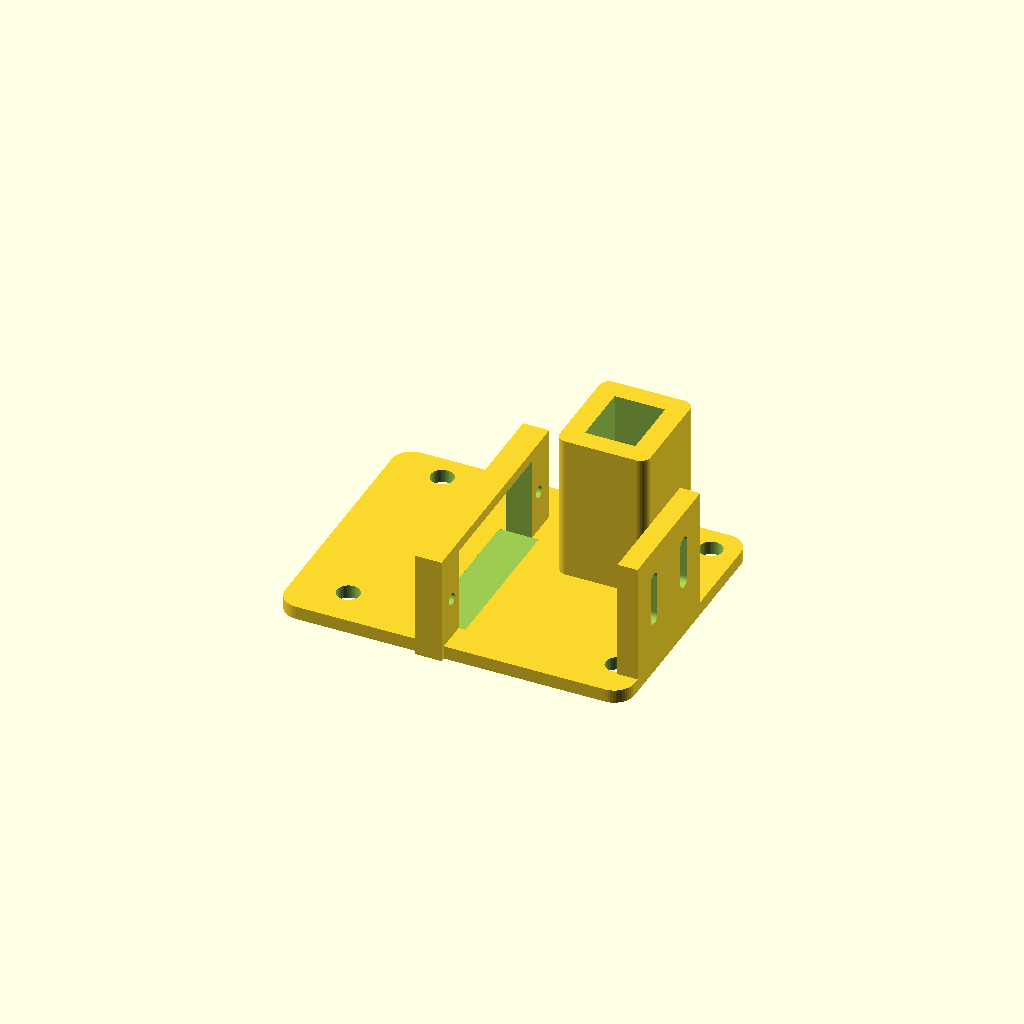
Cell 1: the model at its default parameters.
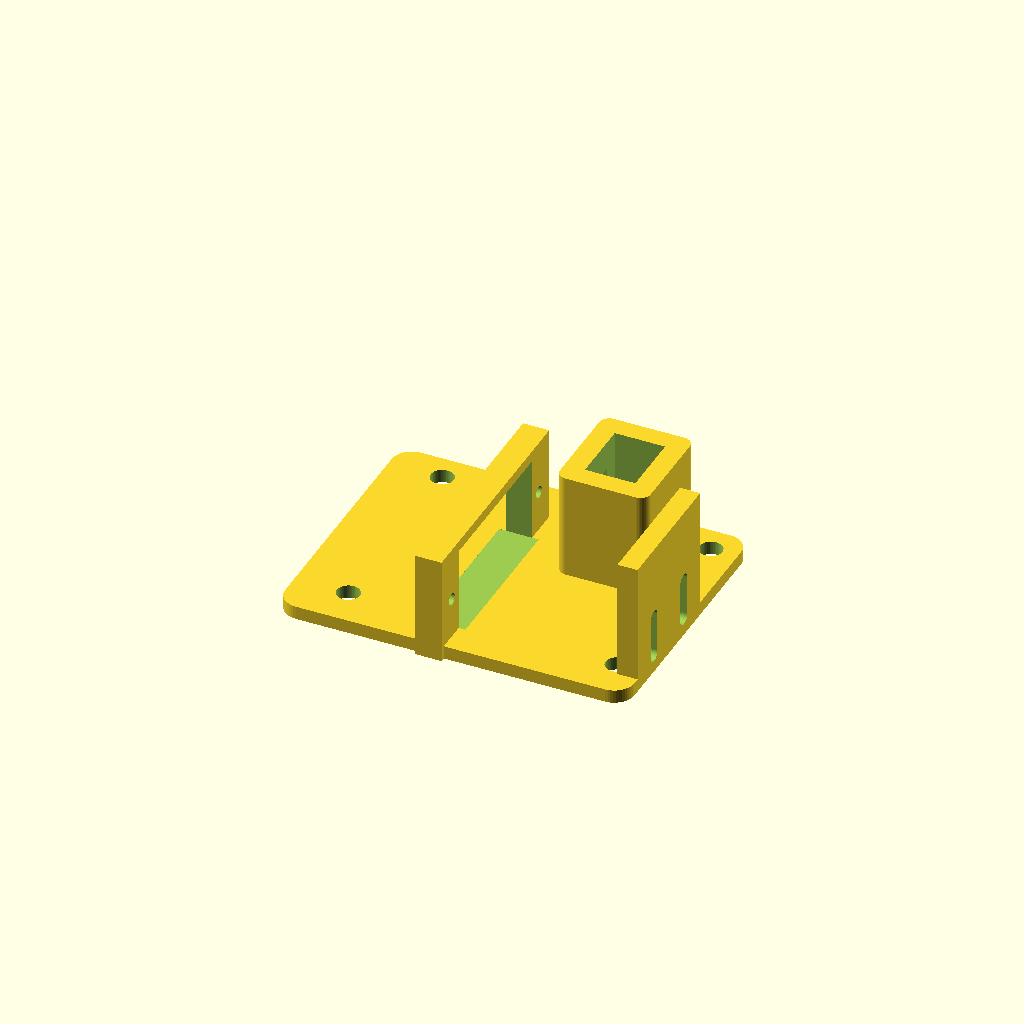
Cell 2 — base_z set to 12.2, the other parameters unchanged.
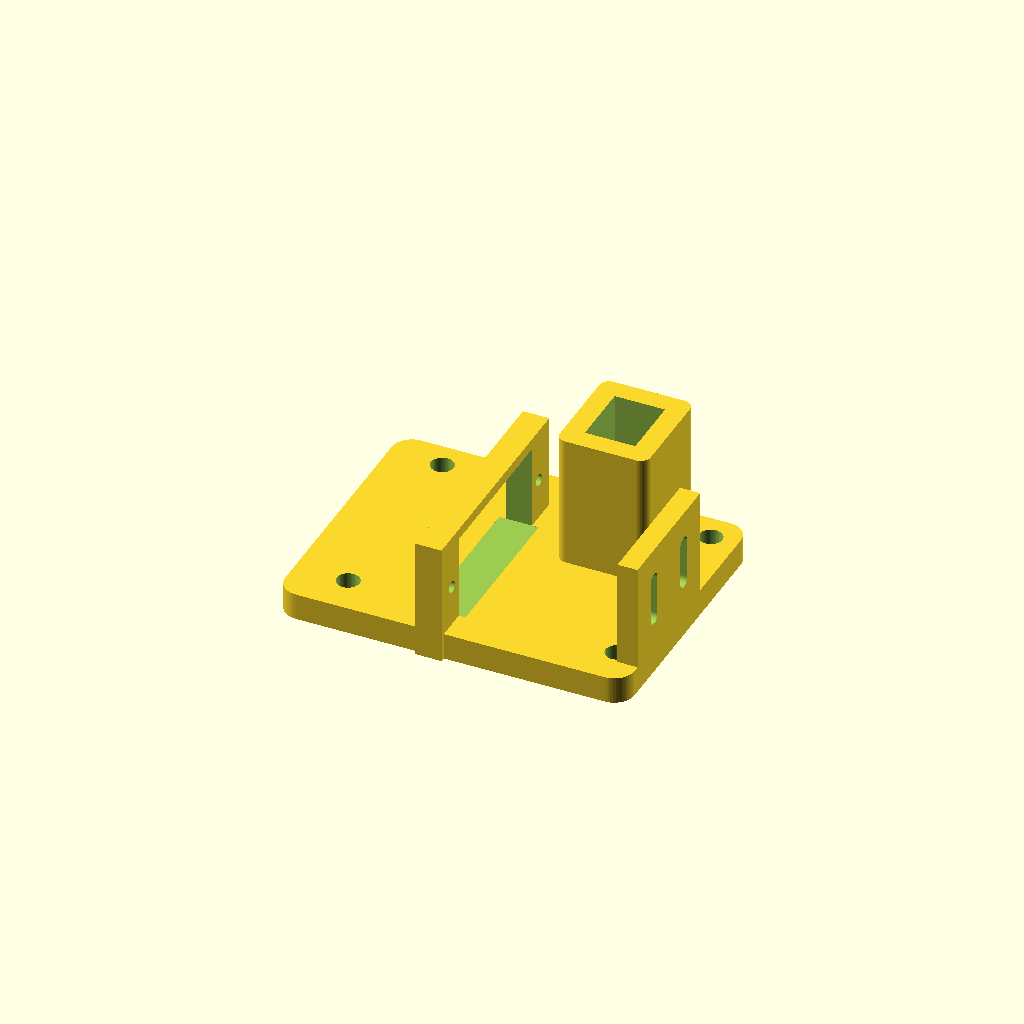
Cell 3: the same model with base_h = 4.
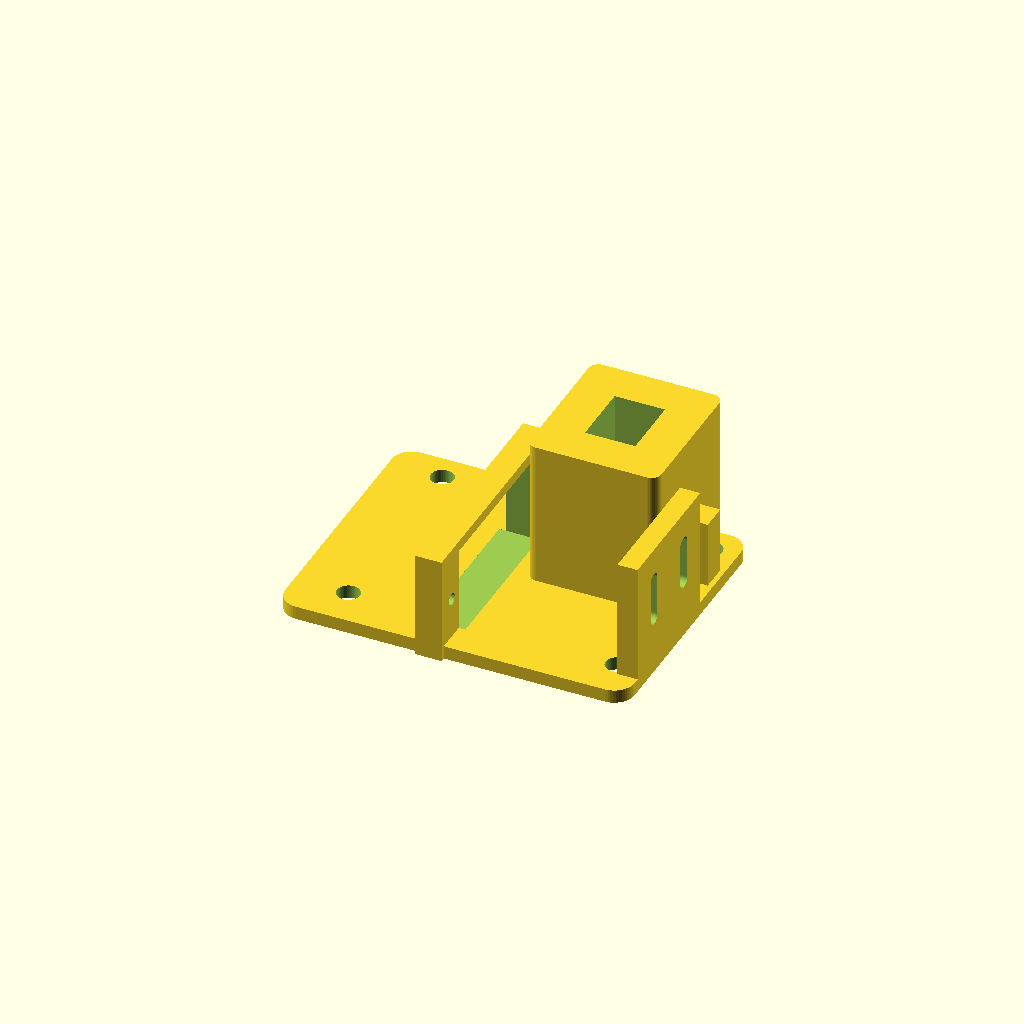
Cell 4: the same model with pared = 6.
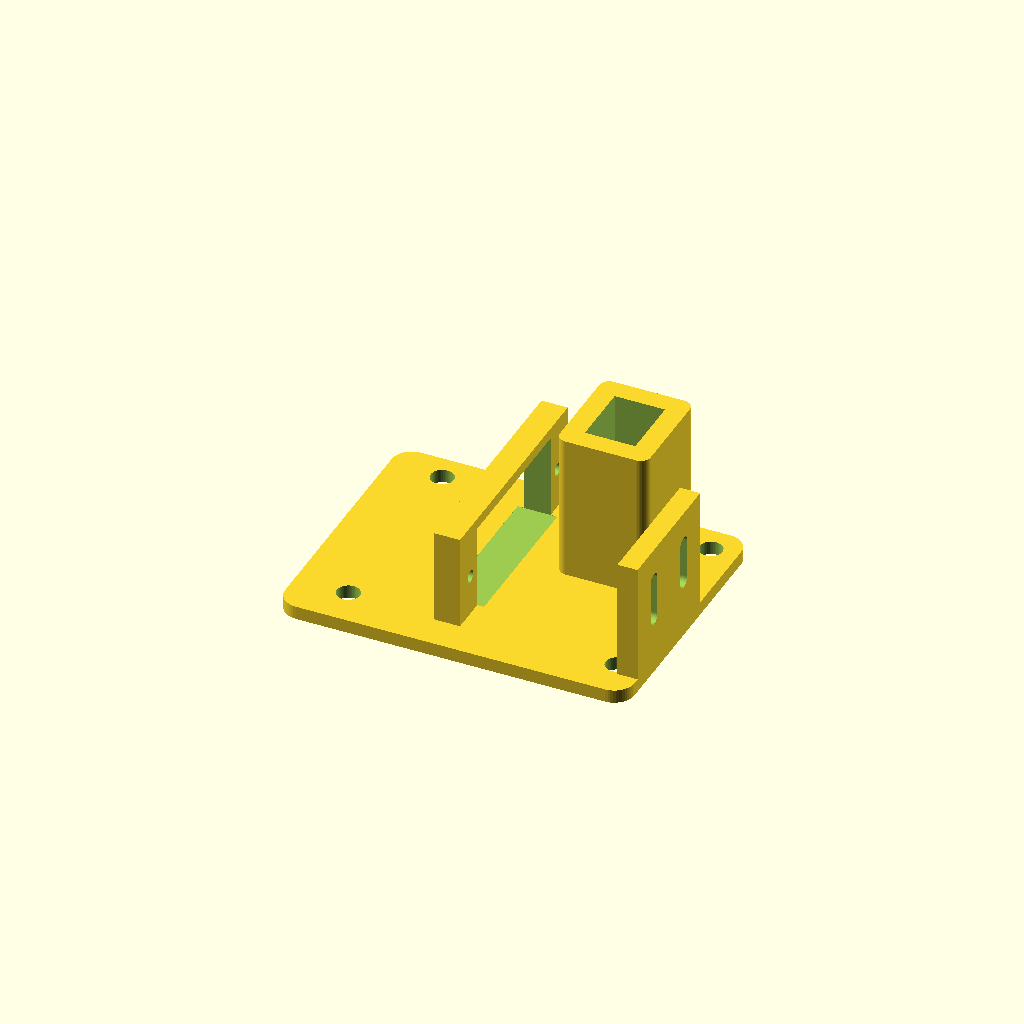
Cell 5: the same model with servo_lado_eje = 11.8.
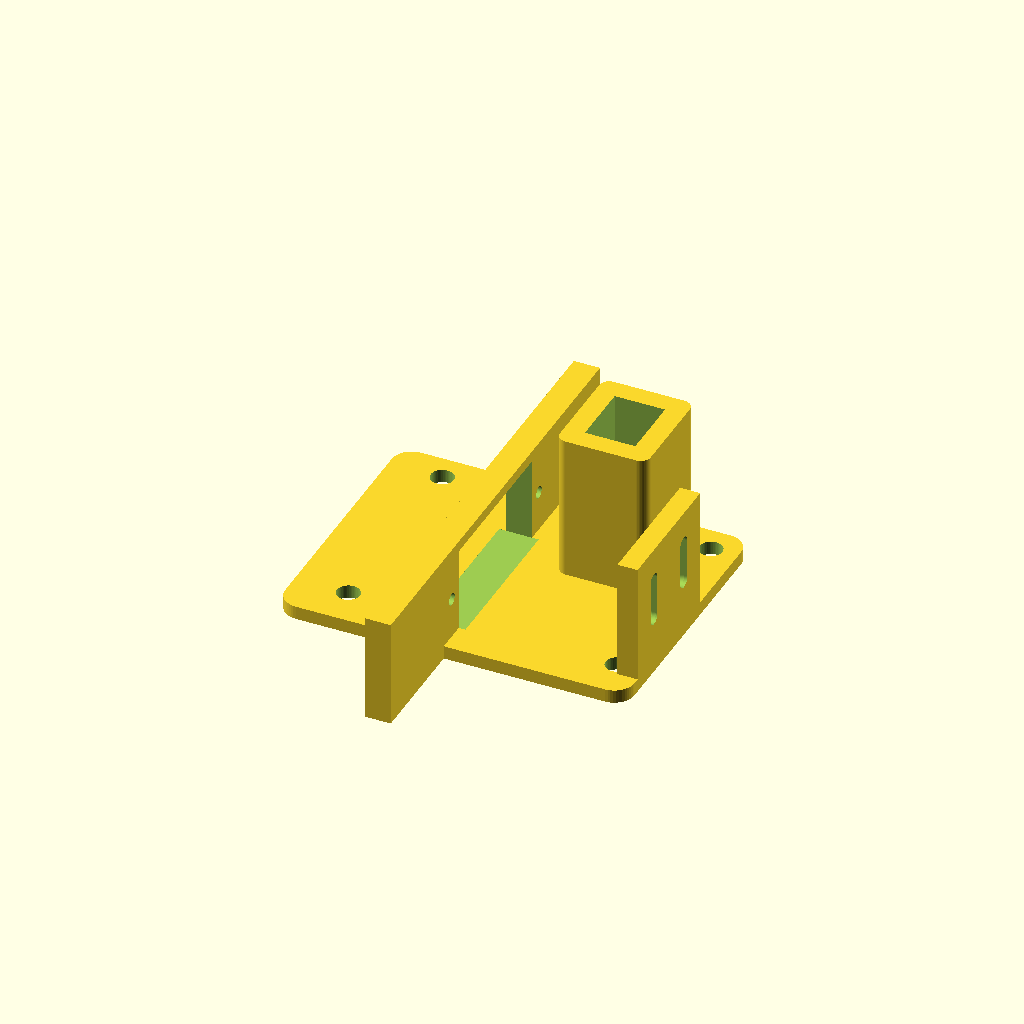
Cell 6: pestanas = 64.8 (everything else at default).
All cells are drawn from one camera (rotation 55°, 0°, 25°, orthographic, colour scheme Cornfield), so only the parameter changes between them.
OpenSCAD source file cad/carro_torre.scad:
// =====================================================================
// TORRE DEL GANCHO - va atornillada encima de carro_base (4 x M3 x 12)
// Material: PETG. 4 perimetros, 40 %. Imprimir como sale el STL.
//
// El DEDO (dedo_gancho.scad) sube y baja dentro del canal de la torre. Las
// fuerzas de tirar/empujar la placa las aguantan las paredes del canal, NO los
// engranajes del servo (regla DR5). El servo MG90S mueve el dedo con un
// "yugo escoces": un tornillo M2 x 12 en el brazo del servo entra en la ranura
// horizontal del dedo.
// A la derecha, soporte para el microinterruptor de rodillo GANCHO_ENGANCHADO.
//
// Coordenadas = las de carro_base (z = 0 en la cara superior del riel).
// =====================================================================
include <lib/comun.scad>

base_z    = 6.1;            // cara superior de carro_base
base_h    = 2;
dedo      = [0, 30];
canal     = [7.5, 9.5];     // el dedo mide 7 x 9
pared     = 3;
torre_top = ZP - zapata_bajo - 2;   // = 30: 2 mm por debajo de las zapatas
eje_servo = [-13, 22, base_z + base_h + 6.1];  // cara superior del servo y su eje (y, z)
servo_l   = 22.8; servo_w = 12.2; servo_h = 22.5;
servo_lado_eje = 5.9;       // distancia del eje al extremo del cuerpo
pestanas  = 32.4;           // largo total con pestañas
pestana_e = 2.5;
pestana_z = 3.9;            // distancia de la pestaña a la cara superior
torre_tornillos = [[-30, 6], [-30, 36], [10, 6], [10, 36]];

servo_y0 = eje_servo[1] - (servo_l - servo_lado_eje);  // extremo del cuerpo en -y
servo_cy = servo_y0 + servo_l / 2;

module carro_torre() {
  difference() {
    union() {
      // base
      translate([-38, 0, base_z]) caja_r([52, 40, base_h], 3);
      // torre del dedo
      translate([dedo[0] - canal[0] / 2 - pared, dedo[1] - canal[1] / 2 - pared, base_z])
        caja_r([canal[0] + 2 * pared, canal[1] + 2 * pared, torre_top - base_z], 1.5);
      // pared de la cuna del servo (las pestañas apoyan en su cara -x)
      translate([eje_servo[0] - pestana_z, servo_cy - pestanas / 2 - 1, base_z])
        cube([pestana_z, pestanas + 2, eje_servo[2] + servo_w / 2 + 2 - base_z]);
      // soporte del microinterruptor GANCHO_ENGANCHADO (cara +x)
      translate([11, 4, base_z]) cube([3, 20, 20]);
      // escuadra entre torre y base
      translate([dedo[0] + canal[0] / 2 + pared - 0.5, dedo[1] - 2, base_z]) cube([4, 4, 12]);
    }
    // canal del dedo (atraviesa la base)
    translate([dedo[0] - canal[0] / 2, dedo[1] - canal[1] / 2, base_z - 1]) cube([canal[0], canal[1], 50]);
    // ranura de la pared -x para el pasador del yugo
    translate([dedo[0] - canal[0] / 2 - pared - 1, dedo[1] - 2.2, eje_servo[2] - 5.4])
      cube([pared + 2, 4.4, 10.8]);
    // ventana del cuerpo del servo
    translate([eje_servo[0] - pestana_z - 1, servo_cy - servo_l / 2 - 0.3, base_z + base_h - 0.01])
      cube([pestana_z + 2, servo_l + 0.6, servo_w + 0.4]);
    // tornillos de las pestañas (autorroscantes M2, a lo largo de x)
    for (sy = [-1, 1]) translate([eje_servo[0] - pestana_z - 1, servo_cy + sy * 13.9, eje_servo[2]])
      rotate([0, 90, 0]) cylinder(d = m2_paso, h = pestana_z + 2);
    // tornillos a carro_base (cabeza por arriba)
    for (p = torre_tornillos) translate([p[0], p[1], base_z - 1]) cylinder(d = m3, h = base_h + 2);
    // microinterruptor: 2 ranuras verticales M2 (regulables +-3 mm)
    for (sy = [-4.75, 4.75]) translate([10, 14 + sy, 18]) rotate([0, 90, 0])
      hull() for (dz = [-3, 3]) translate([dz, 0, 0]) cylinder(d = 2.2, h = 5);
  }
}

// Orientacion de impresion: base apoyada en la cama
translate([0, 0, -base_z]) carro_torre();
Customizer parameters (derived from the source; name, type, default, range or options):
base_z: number, default 6.1
base_h: number, default 2
dedo: vector, default [0, 30]
canal: vector, default [7.5, 9.5]
pared: number, default 3
servo_lado_eje: number, default 5.9
pestanas: number, default 32.4
pestana_e: number, default 2.5
pestana_z: number, default 3.9
